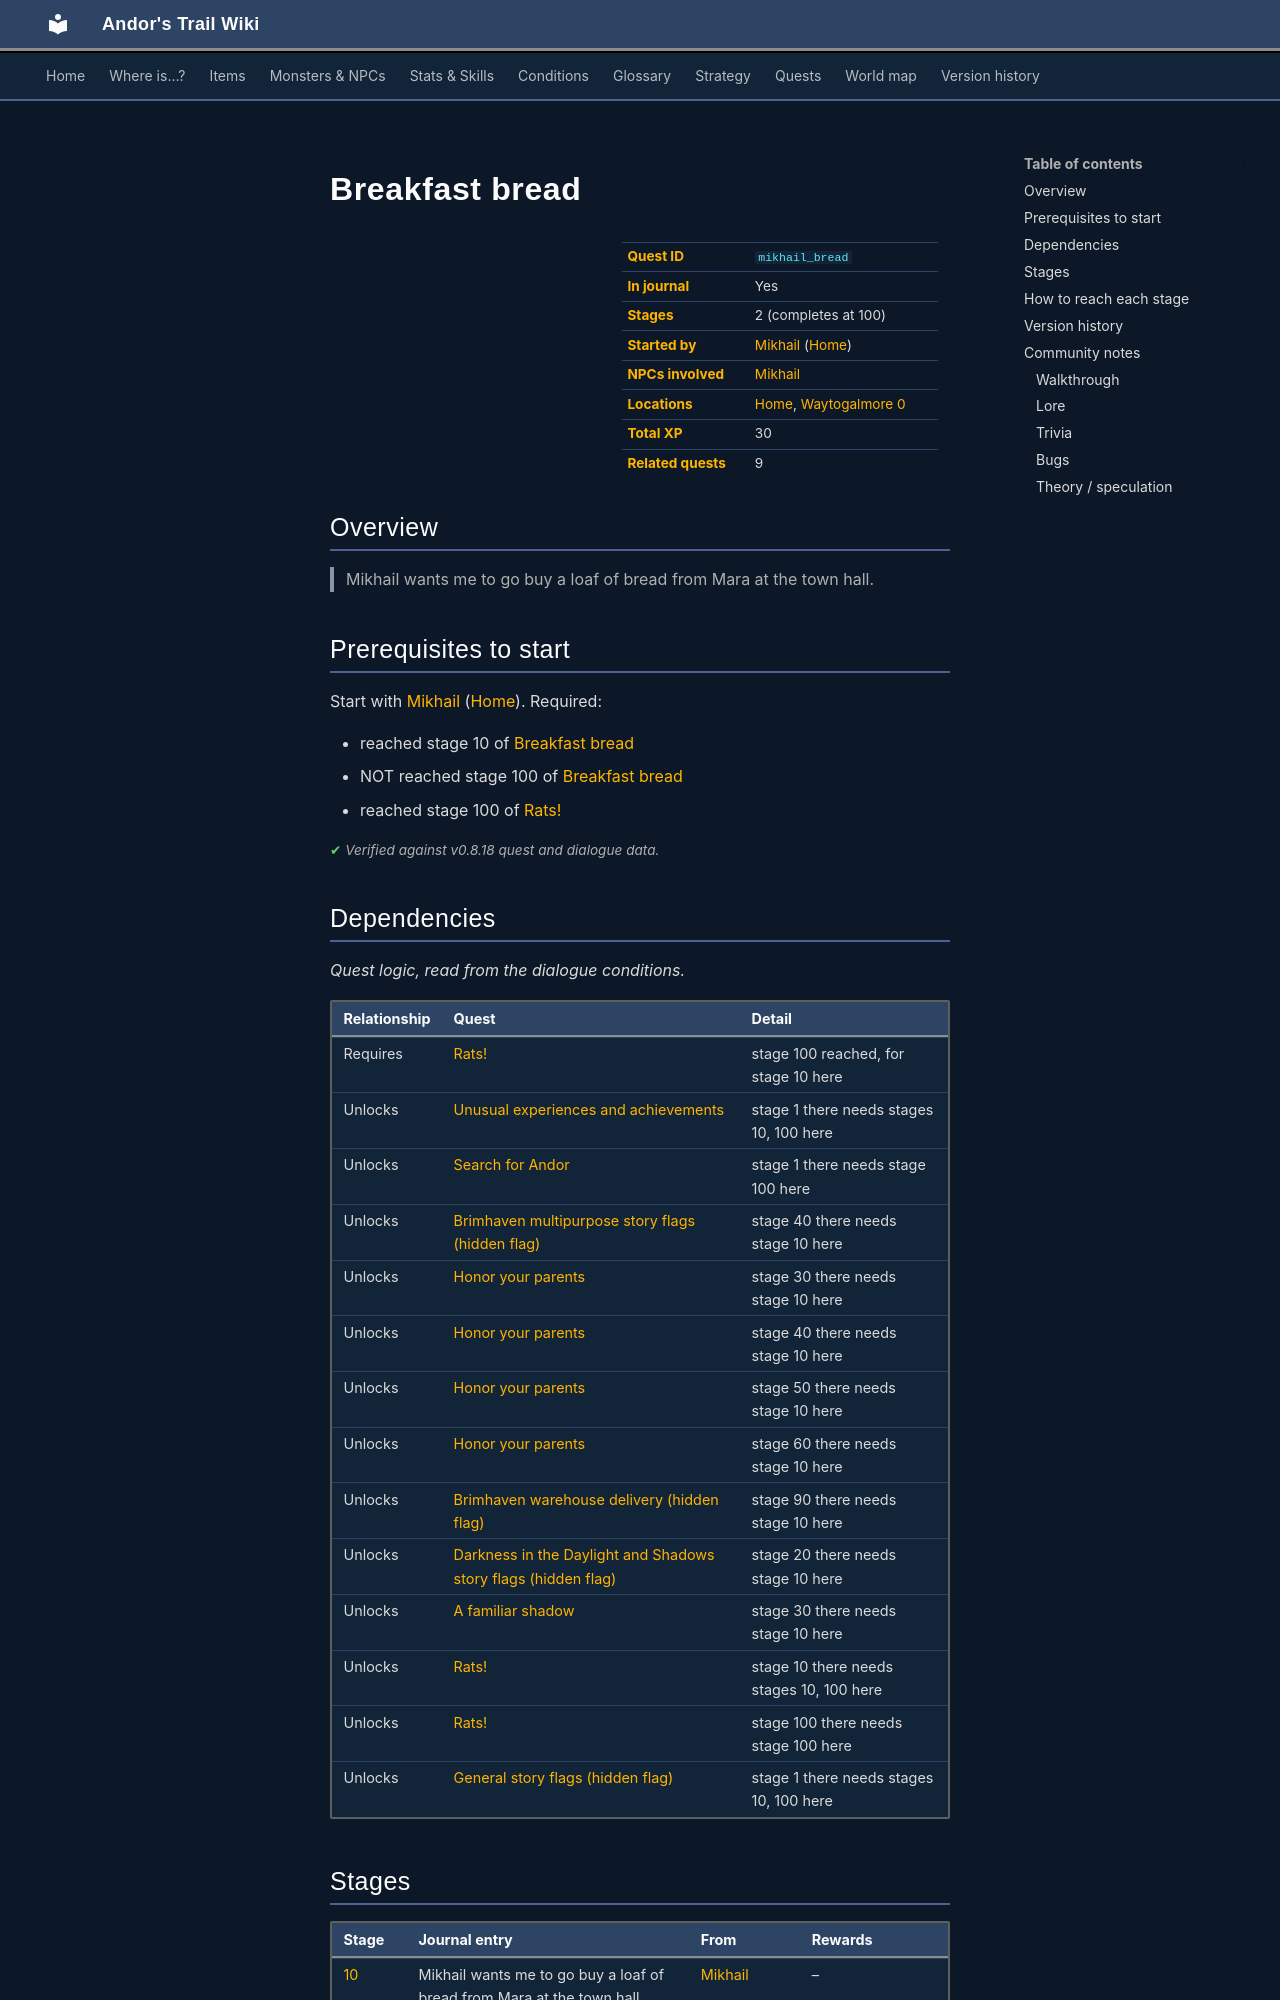

repository: asdfghjkl628/Andor-s-Trail-Wikiiii · page: quests/mikhail_bread/index.html · generator: mkdocs

---
description: "Breakfast bread is a quest in Andor's Trail, started by Mikhail (home). 2 stages, 30 XP in total. Mikhail wants me to go buy a loaf of bread from Mara at the town hall."
---

# Breakfast bread

<div class="infobox" markdown>

| | |
|---|---|
| **Quest ID** | `mikhail_bread` |
| **In journal** | Yes |
| **Stages** | 2 (completes at 100) |
| **Started by** | [Mikhail](../monsters/mikhail.md) ([Home](../maps/home.md)) |
| **NPCs involved** | [Mikhail](../monsters/mikhail.md) |
| **Locations** | [Home](../maps/home.md), [Waytogalmore 0](../maps/waytogalmore0.md) |
| **Total XP** | 30 |
| **Related quests** | 9 |

</div>

## Overview

> Mikhail wants me to go buy a loaf of bread from Mara at the town hall.

## Prerequisites to start

Start with [Mikhail](../monsters/mikhail.md) ([Home](../maps/home.md)). Required:

- reached stage 10 of [Breakfast bread](../quests/mikhail_bread.md#stage-10)
- NOT reached stage 100 of [Breakfast bread](../quests/mikhail_bread.md#stage-100)
- reached stage 100 of [Rats!](../quests/mikhail_rats.md#stage-100)


<p class="verified">Verified against v0.8.18 quest and dialogue data.</p>

## Dependencies

*Quest logic, read from the dialogue conditions.*

| Relationship | Quest | Detail |
|---|---|---|
| Requires | [Rats!](mikhail_rats.md#stage-100) | stage 100 reached, for stage 10 here |
| Unlocks | [Unusual experiences and achievements](achievements.md#stage-1) | stage 1 there needs stages 10, 100 here |
| Unlocks | [Search for Andor](andor.md#stage-1) | stage 1 there needs stage 100 here |
| Unlocks | [Brimhaven multipurpose story flags (hidden flag)](brv_nondisplay_multipurpose.md#stage-40) | stage 40 there needs stage 10 here |
| Unlocks | [Honor your parents](brv_present.md#stage-30) | stage 30 there needs stage 10 here |
| Unlocks | [Honor your parents](brv_present.md#stage-40) | stage 40 there needs stage 10 here |
| Unlocks | [Honor your parents](brv_present.md#stage-50) | stage 50 there needs stage 10 here |
| Unlocks | [Honor your parents](brv_present.md#stage-60) | stage 60 there needs stage 10 here |
| Unlocks | [Brimhaven warehouse delivery (hidden flag)](brv_wh_delivery_nondisplay.md#stage-90) | stage 90 there needs stage 10 here |
| Unlocks | [Darkness in the Daylight and Shadows story flags (hidden flag)](dds_nd.md#stage-20) | stage 20 there needs stage 10 here |
| Unlocks | [A familiar shadow](familiar_shadow.md#stage-30) | stage 30 there needs stage 10 here |
| Unlocks | [Rats!](mikhail_rats.md#stage-10) | stage 10 there needs stages 10, 100 here |
| Unlocks | [Rats!](mikhail_rats.md#stage-100) | stage 100 there needs stage 100 here |
| Unlocks | [General story flags (hidden flag)](nondisplay.md#stage-1) | stage 1 there needs stages 10, 100 here |

## Stages

<div class="stages" markdown>

| Stage | Journal entry | From | Rewards |
|---|---|---|---|
| <span id="stage-10"></span>[10](#route-10) | Mikhail wants me to go buy a loaf of bread from Mara at the town hall. | [Mikhail](../monsters/mikhail.md) | – |
| <span id="stage-100"></span>[100](#route-100) | I have brought the bread to Mikhail. **(ends quest)** | [Mikhail](../monsters/mikhail.md) | 30 XP, [Gold coins](../items/gold.md) |

</div>

<small>Click a stage number for how to reach it, or a long journal entry to expand it.</small>

<p class="verified">Verified against v0.8.18 quest, dialogue and map data.</p>

## How to reach each stage

Every route in the game data, including alternatives. To try a specific situation, use the **dialogue simulator** on the NPC's page.

<span id="route-10"></span>

??? note "Stage 10 · Mikhail · 1 way"

    **Way 1:** Talk to [Mikhail](../monsters/mikhail.md), choose “What about the bread?”

    - **Needs:** stage 10; not yet stage 100; reached stage 100 of [Rats!](../quests/mikhail_rats.md#stage-100)
    - *“Oh, I almost forgot. If you have time, please go see Mara at the town hall and buy me some more bread.”*


<span id="route-100"></span>

??? note "Stage 100 · Mikhail · 1 way"

    **Way 1:** Talk to [Mikhail](../monsters/mikhail.md), choose “Yes, here you go.”

    - **Needs:** stage 10; hand over 1× [Bread](../items/bread.md)
    - **Gives:** [Gold coins](../items/gold.md)
    - *“Thanks a lot, now I can make my breakfast. Here, take these coins for your help.”*



<p class="verified">Verified against v0.8.18 dialogue data.</p>


## Version history

| Version | Change |
|---|---|
| [v0.7.0](../versions/0.7.0.md) | Present in v0.7.0 (earliest release tracked) |
| [v0.7.10](../versions/0.7.10.md) | Stage 100 XP 0 → 30<br>Dialogue: 1 line changed |

<p class="verified">Verified against v0.8.18 and every earlier release back to v0.7.0 (game data compared release by release).</p>
